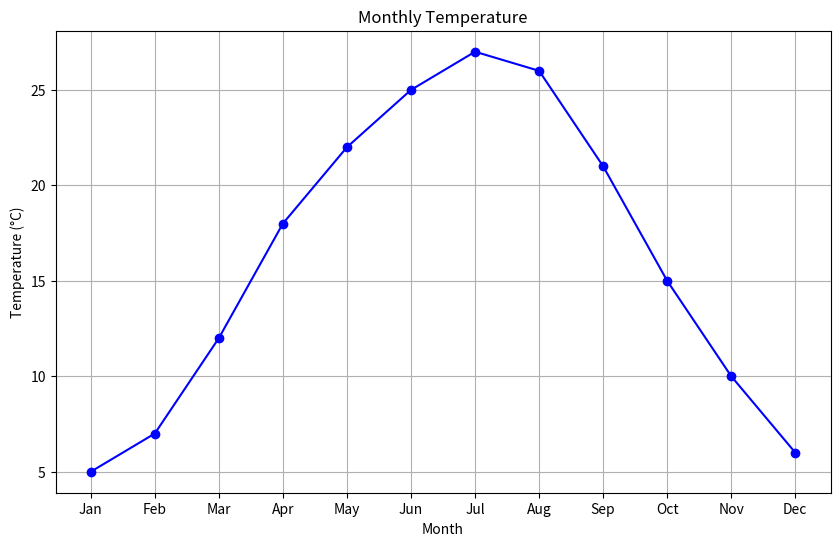
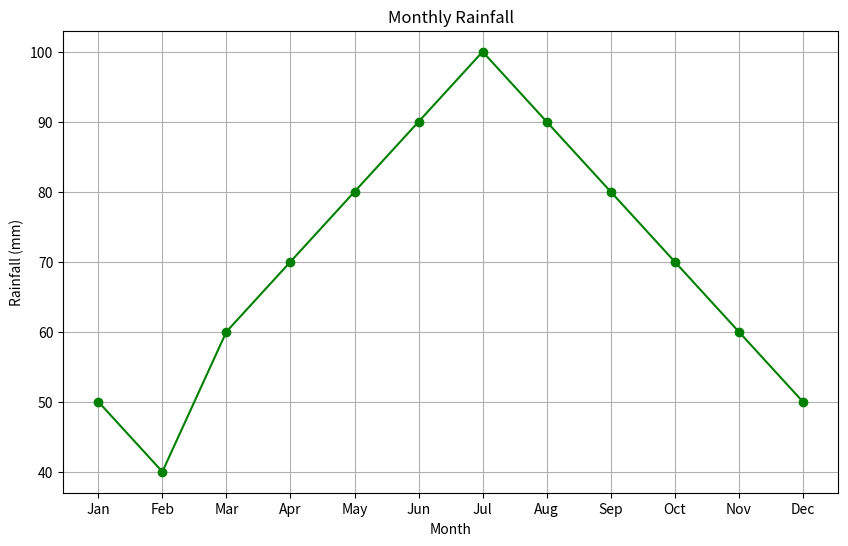
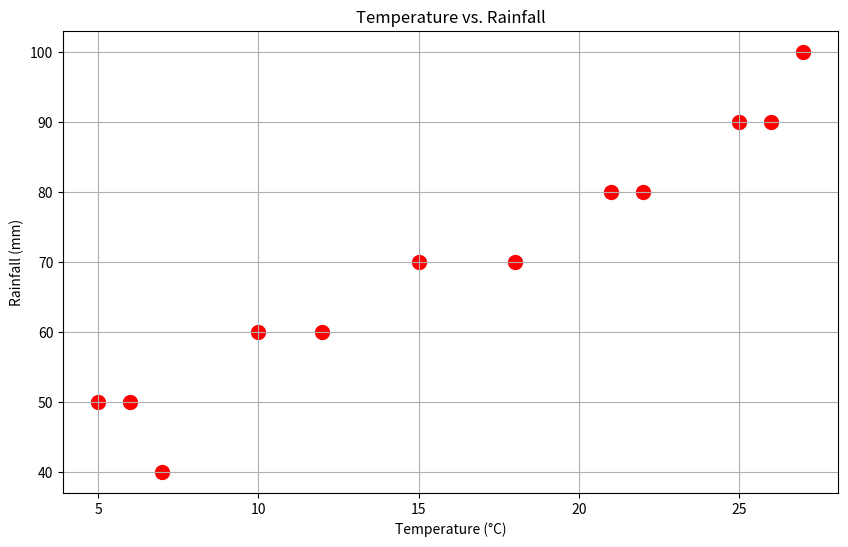

Python code for these plots, in order:
import pandas as pd
import numpy as np
import matplotlib.pyplot as plt
data = {
    'Month': ['Jan', 'Feb', 'Mar', 'Apr', 'May', 'Jun', 'Jul', 'Aug', 'Sep', 'Oct', 'Nov', 'Dec'],
    'Temperature': [5, 7, 12, 18, 22, 25, 27, 26, 21, 15, 10, 6],
    'Rainfall': [50, 40, 60, 70, 80, 90, 100, 90, 80, 70, 60, 50]
}
df = pd.DataFrame(data)
print("Sample Data:")
print(df)
plt.figure(figsize=(10, 6))
plt.plot(df['Month'], df['Temperature'], marker='o', linestyle='-', color='b')
plt.title('Monthly Temperature')
plt.xlabel('Month')
plt.ylabel('Temperature (°C)')
plt.grid(True)
plt.show()

plt.figure(figsize=(10, 6))
plt.plot(df['Month'], df['Rainfall'], marker='o', linestyle='-', color='g')
plt.title('Monthly Rainfall')
plt.xlabel('Month')
plt.ylabel('Rainfall (mm)')
plt.grid(True)
plt.show()

plt.figure(figsize=(10, 6))
plt.scatter(df['Temperature'], df['Rainfall'], color='r', s=100)
plt.title('Temperature vs. Rainfall')
plt.xlabel('Temperature (°C)')
plt.ylabel('Rainfall (mm)')
plt.grid(True)
plt.show()
